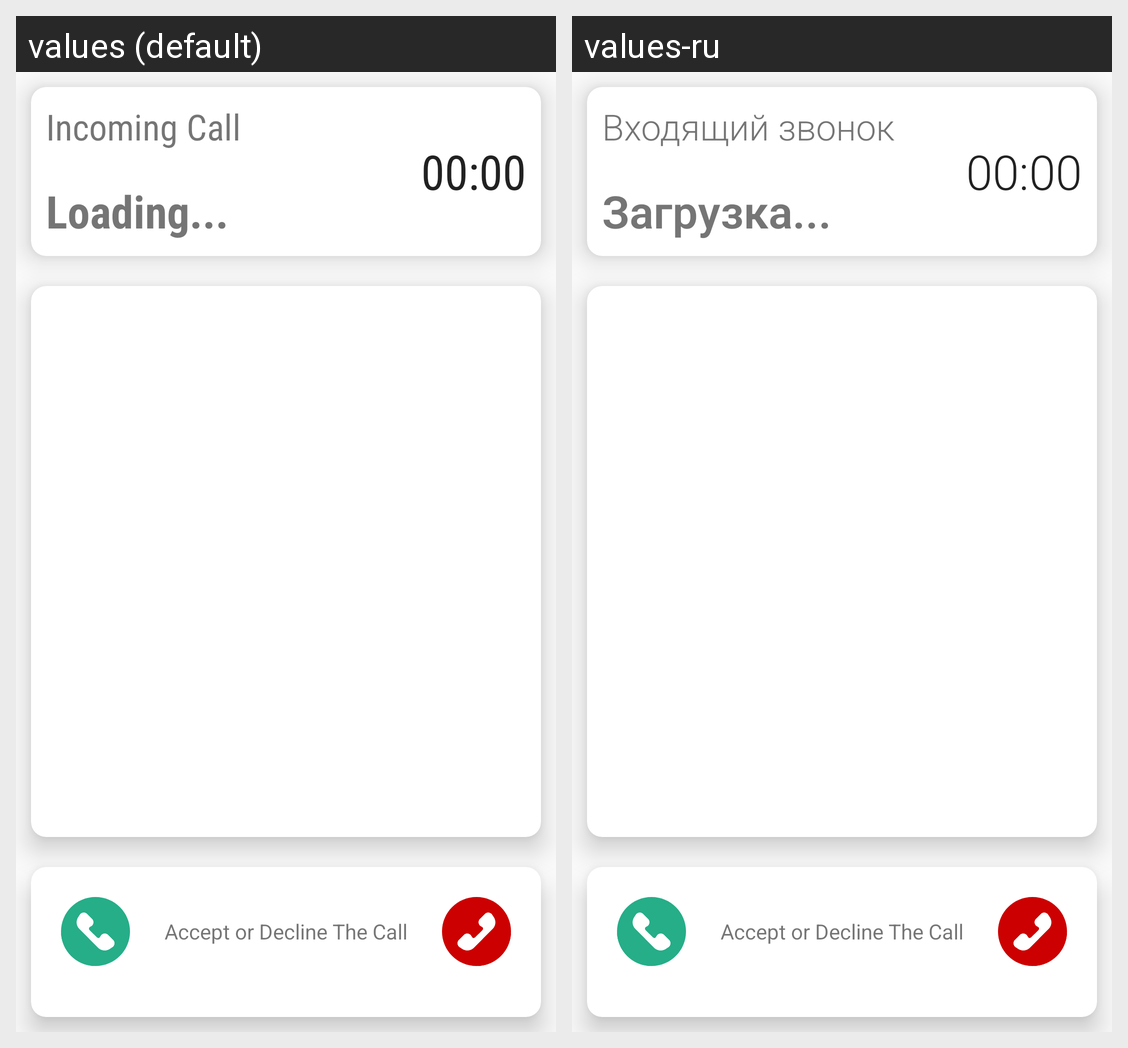

The Android screen above is rendered under two locales of the same app. Produce the string resources it draws, with the default and per-locale values.
Android screen res/layout/activity_incoming_call_screen.xml rendered under 2 locales, left to right: values (default), values-ru. Device: Nexus 5 (rendered at 1080×1920; each locale shown at half size, 540×960, under a caption strip naming it); theme AppTheme.
Strings drawn on this screen, with the default value and each locale's value (text and hints the layout hard-codes, and strings that could not be matched under every locale, appear in the picture but are not listed):

incomingCall
  values: Incoming Call
  values-ru: Входящий звонок

loadingText
  values: Loading...
  values-ru: Загрузка...

acceptDecline
  values: Accept or Decline The Call
  values-ru: Accept or Decline The Call  [not translated; the default value is used]
